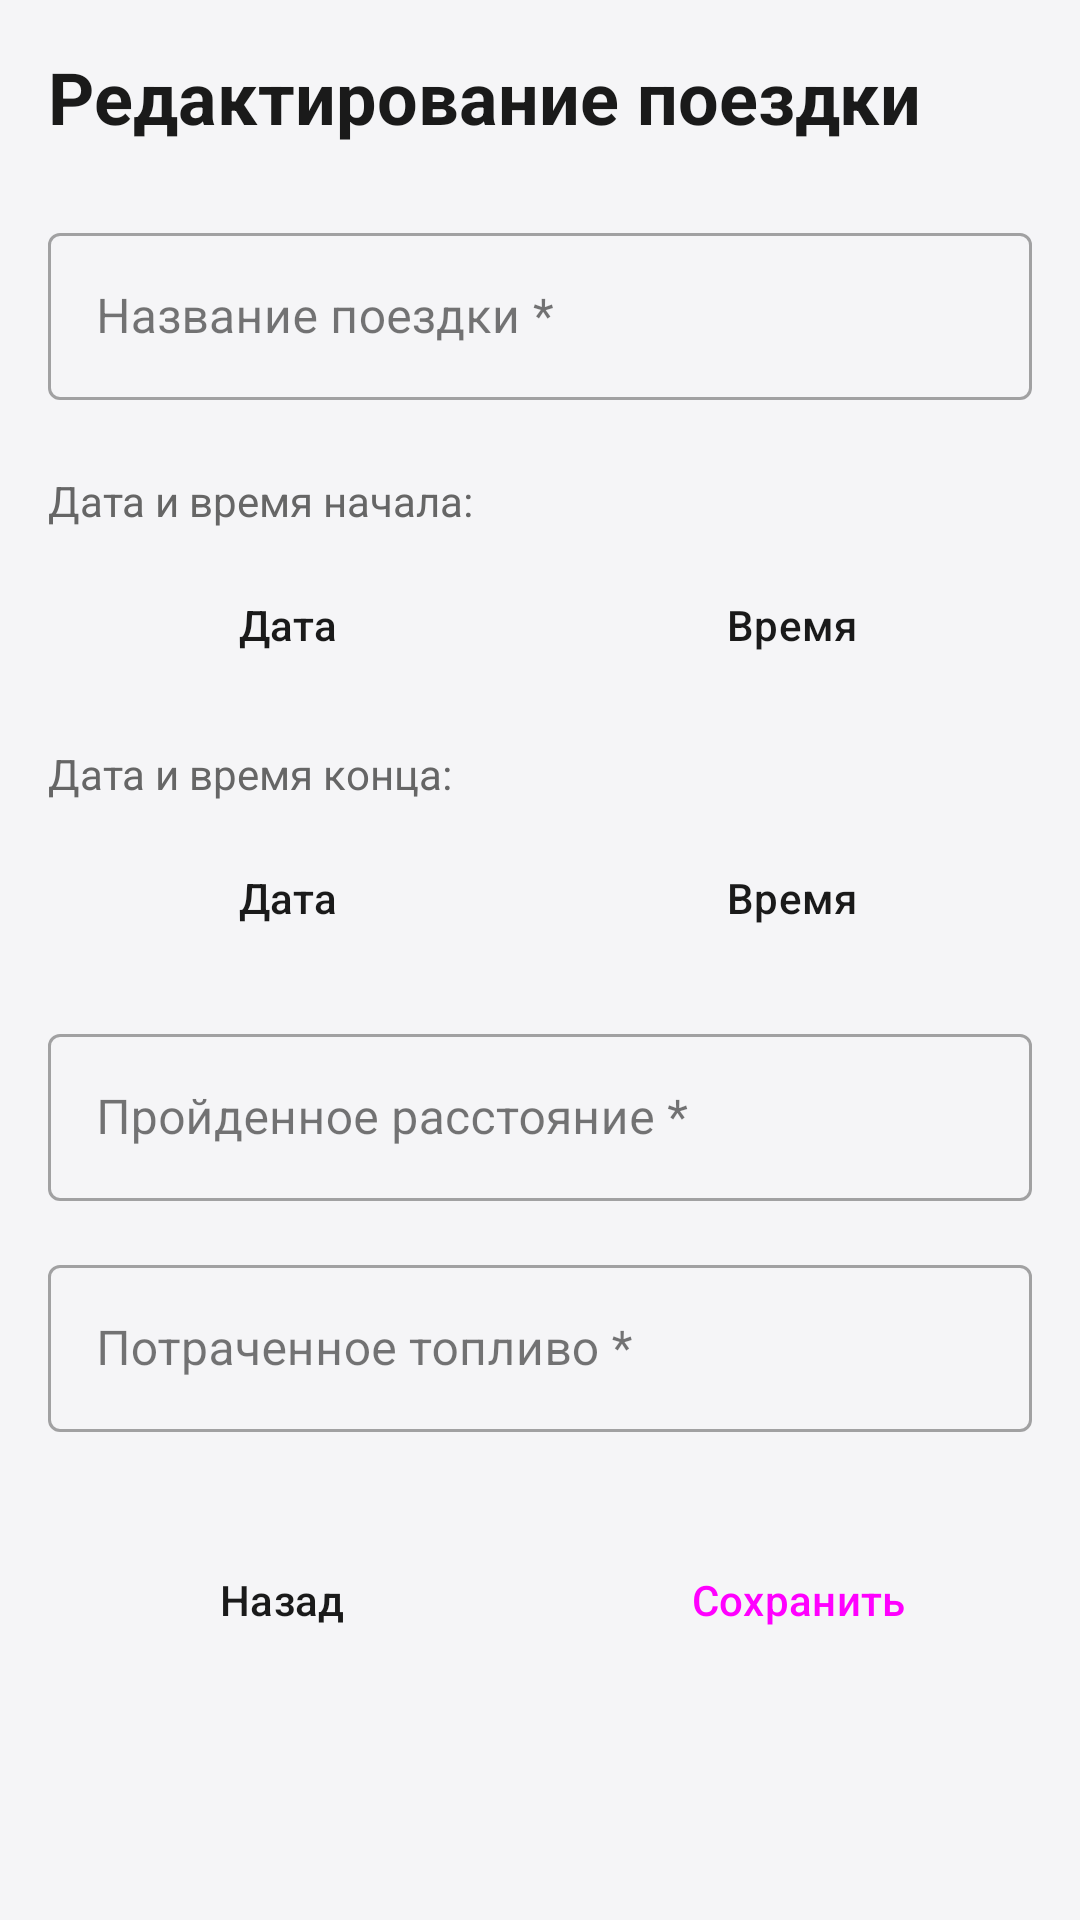

Write the Android layout XML for this screen, with the resource values it uses.
<!-- AndroidManifest.xml: application theme Theme.CarManager -->
<!-- res/layout/activity_edit_trip.xml -->
<?xml version="1.0" encoding="utf-8"?>
<ScrollView xmlns:android="http://schemas.android.com/apk/res/android"
    xmlns:app="http://schemas.android.com/apk/res-auto"
    xmlns:tools="http://schemas.android.com/tools"
    android:layout_width="match_parent"
    android:layout_height="match_parent"
    android:background="@color/background"
    android:fillViewport="true"
    android:fitsSystemWindows="true"
    tools:context=".AddTripManualActivity">

    <LinearLayout
        android:layout_width="match_parent"
        android:layout_height="wrap_content"
        android:orientation="vertical"
        android:padding="16dp">

        
        <TextView
            android:id="@+id/tv_title"
            android:layout_width="wrap_content"
            android:layout_height="wrap_content"
            android:text="@string/edit_trip_title"
            android:textColor="@color/text_primary"
            android:textSize="24sp"
            android:textStyle="bold"
            android:layout_marginBottom="24dp" />

        
        <com.google.android.material.textfield.TextInputLayout
            android:layout_width="match_parent"
            android:layout_height="wrap_content"
            android:layout_marginBottom="16dp"
            android:hint="@string/trip_name_hint"
            app:hintTextColor="@color/accent"
            style="@style/Widget.MaterialComponents.TextInputLayout.OutlinedBox">

            <com.google.android.material.textfield.TextInputEditText
                android:id="@+id/et_trip_name"
                android:layout_width="match_parent"
                android:layout_height="wrap_content"
                android:inputType="textCapSentences"
                android:maxLength="50"
                android:textColor="@color/text_primary"
                android:textColorHint="@color/text_hint" />
        </com.google.android.material.textfield.TextInputLayout>

        
        <TextView
            android:layout_width="wrap_content"
            android:layout_height="wrap_content"
            android:text="@string/start_datetime"
            android:textColor="@color/text_secondary"
            android:textSize="14sp"
            android:layout_marginTop="8dp"
            android:layout_marginBottom="8dp" />

        <LinearLayout
            android:layout_width="match_parent"
            android:layout_height="wrap_content"
            android:orientation="horizontal"
            android:layout_marginBottom="16dp">

            <Button
                android:id="@+id/btn_select_start_date"
                android:backgroundTint="@color/card_background_secondary"
                style="@style/Widget.Material3.Button.OutlinedButton"
                app:cornerRadius="12dp"
                android:layout_width="0dp"
                android:layout_height="wrap_content"
                android:layout_weight="1"
                android:layout_marginEnd="8dp"
                android:text="Дата"
                android:textColor="@color/text_primary"
                android:textSize="14sp" />

            <Button
                android:id="@+id/btn_select_start_time"
                android:backgroundTint="@color/card_background_secondary"
                style="@style/Widget.Material3.Button.OutlinedButton"
                app:cornerRadius="12dp"
                android:layout_width="0dp"
                android:layout_height="wrap_content"
                android:layout_weight="1"

                android:text="@string/time_button"
                android:textColor="@color/text_primary"
                android:textSize="14sp" />
        </LinearLayout>

        
        <TextView
            android:layout_width="wrap_content"
            android:layout_height="wrap_content"
            android:text="@string/end_datetime"
            android:textColor="@color/text_secondary"
            android:textSize="14sp"
            android:layout_marginBottom="8dp" />

        <LinearLayout
            android:layout_width="match_parent"
            android:layout_height="wrap_content"
            android:orientation="horizontal"
            android:layout_marginBottom="16dp">

            <Button
                android:id="@+id/btn_select_end_date"
                android:backgroundTint="@color/card_background_secondary"
                style="@style/Widget.Material3.Button.OutlinedButton"
                app:cornerRadius="12dp"
                android:layout_width="0dp"
                android:layout_height="wrap_content"
                android:layout_weight="1"
                android:layout_marginEnd="8dp"
                android:text="@string/date_button"
                android:textColor="@color/text_primary"
                android:textSize="14sp" />

            <Button
                android:id="@+id/btn_select_end_time"
                android:backgroundTint="@color/card_background_secondary"
                style="@style/Widget.Material3.Button.OutlinedButton"
                app:cornerRadius="12dp"
                android:layout_width="0dp"
                android:layout_height="wrap_content"
                android:layout_weight="1"
                android:text="@string/time_button"
                android:textColor="@color/text_primary"
                android:textSize="14sp" />
        </LinearLayout>

        
        <com.google.android.material.textfield.TextInputLayout
            android:layout_width="match_parent"
            android:layout_height="wrap_content"
            android:layout_marginBottom="16dp"
            android:hint="@string/distance_hint"
            style="@style/Widget.MaterialComponents.TextInputLayout.OutlinedBox">

            <com.google.android.material.textfield.TextInputEditText
                android:id="@+id/et_distance"
                android:layout_width="match_parent"
                android:layout_height="wrap_content"
                android:inputType="numberDecimal"
                android:textColor="@color/text_primary"
                android:digits="0123456789."
                android:textColorHint="@color/text_hint" />
        </com.google.android.material.textfield.TextInputLayout>

        
        <com.google.android.material.textfield.TextInputLayout
            android:layout_width="match_parent"
            android:layout_height="wrap_content"
            android:layout_marginBottom="32dp"
            android:hint="@string/fuel_spent_hint"
            style="@style/Widget.MaterialComponents.TextInputLayout.OutlinedBox">

            <com.google.android.material.textfield.TextInputEditText
                android:id="@+id/et_fuel_spent"
                android:layout_width="match_parent"
                android:layout_height="wrap_content"
                android:inputType="numberDecimal"
                android:textColor="@color/text_primary"
                android:digits="0123456789."
                android:textColorHint="@color/text_hint" />
        </com.google.android.material.textfield.TextInputLayout>

        
        <LinearLayout
            android:layout_width="match_parent"
            android:layout_height="wrap_content"
            android:orientation="horizontal"
            android:weightSum="2"
            android:layout_marginBottom="16dp">

            <Button
                android:id="@+id/btnBack"
                android:layout_width="0dp"
                android:layout_height="wrap_content"
                android:layout_weight="1"
                android:layout_marginEnd="8dp"
                android:text="@string/back"
                android:textColor="@color/text_primary"
                android:backgroundTint="@color/card_background_secondary"
                style="@style/Widget.Material3.Button.OutlinedButton" />

            <Button
                android:id="@+id/btn_save_trip"
                android:layout_width="0dp"
                android:layout_height="wrap_content"
                android:layout_weight="1"
                android:layout_marginStart="8dp"
                android:text="@string/save"
                android:backgroundTint="@color/primary"
                style="@style/Widget.Material3.Button" />
        </LinearLayout>

        
        <View
            android:layout_width="match_parent"
            android:layout_height="32dp" />

    </LinearLayout>
</ScrollView>
<!-- resources referenced by this layout -->
<resources>
  <color name="accent">#FF5722</color>
  <color name="background">#F5F5F7</color>
  <color name="card_background_secondary">#F0F0F2</color>
  <color name="primary">#4A6EFF</color>
  <color name="text_hint">#999999</color>
  <color name="text_primary">#1A1A1A</color>
  <color name="text_secondary">#666666</color>
  <string name="back">Назад</string>
  <string name="date_button">Дата</string>
  <string name="distance_hint">Пройденное расстояние *</string>
  <string name="edit_trip_title">Редактирование поездки</string>
  <string name="end_datetime">Дата и время конца:</string>
  <string name="fuel_spent_hint">Потраченное топливо *</string>
  <string name="save">Сохранить</string>
  <string name="start_datetime">Дата и время начала:</string>
  <string name="time_button">Время</string>
  <string name="trip_name_hint">Название поездки *</string>
  <style name="Theme.CarManager" parent="Base.Theme.CarManager" />
  <style name="Base.Theme.CarManager" parent="Theme.Material3.DayNight.NoActionBar">
          <item name="android:windowLightStatusBar">true</item>
          <item name="colorPrimary">@color/primary</item>
          <item name="colorOnPrimary">@color/white</item>
          <item name="colorPrimaryContainer">@color/primary</item>
          <item name="colorOnPrimaryContainer">@color/white</item>
          <item name="colorSecondary">@color/secondary</item>
          <item name="colorOnSecondary">@color/black</item>
          <item name="colorSurface">@color/colorSurface</item>
          <item name="colorOnSurface">@color/text_primary</item>
          <item name="colorSurfaceVariant">@color/card_background_secondary</item>
          <item name="colorOnSurfaceVariant">@color/text_secondary</item>
          <item name="android:windowBackground">@color/background</item>
          <item name="android:statusBarColor">@color/background</item>
          <item name="android:navigationBarColor">@color/background</item>
          <item name="android:textColorPrimary">@color/text_primary</item>
          <item name="android:textColorSecondary">@color/text_secondary</item>
          <item name="android:scrollbarThumbVertical">@null</item>
          <item name="android:scrollbarTrackVertical">@null</item>
      </style>
  <color name="white">#FFFFFFFF</color>
  <color name="secondary">#03DAC6</color>
  <color name="black">#FF000000</color>
  <color name="colorSurface">#FFFFFF</color>
</resources>
